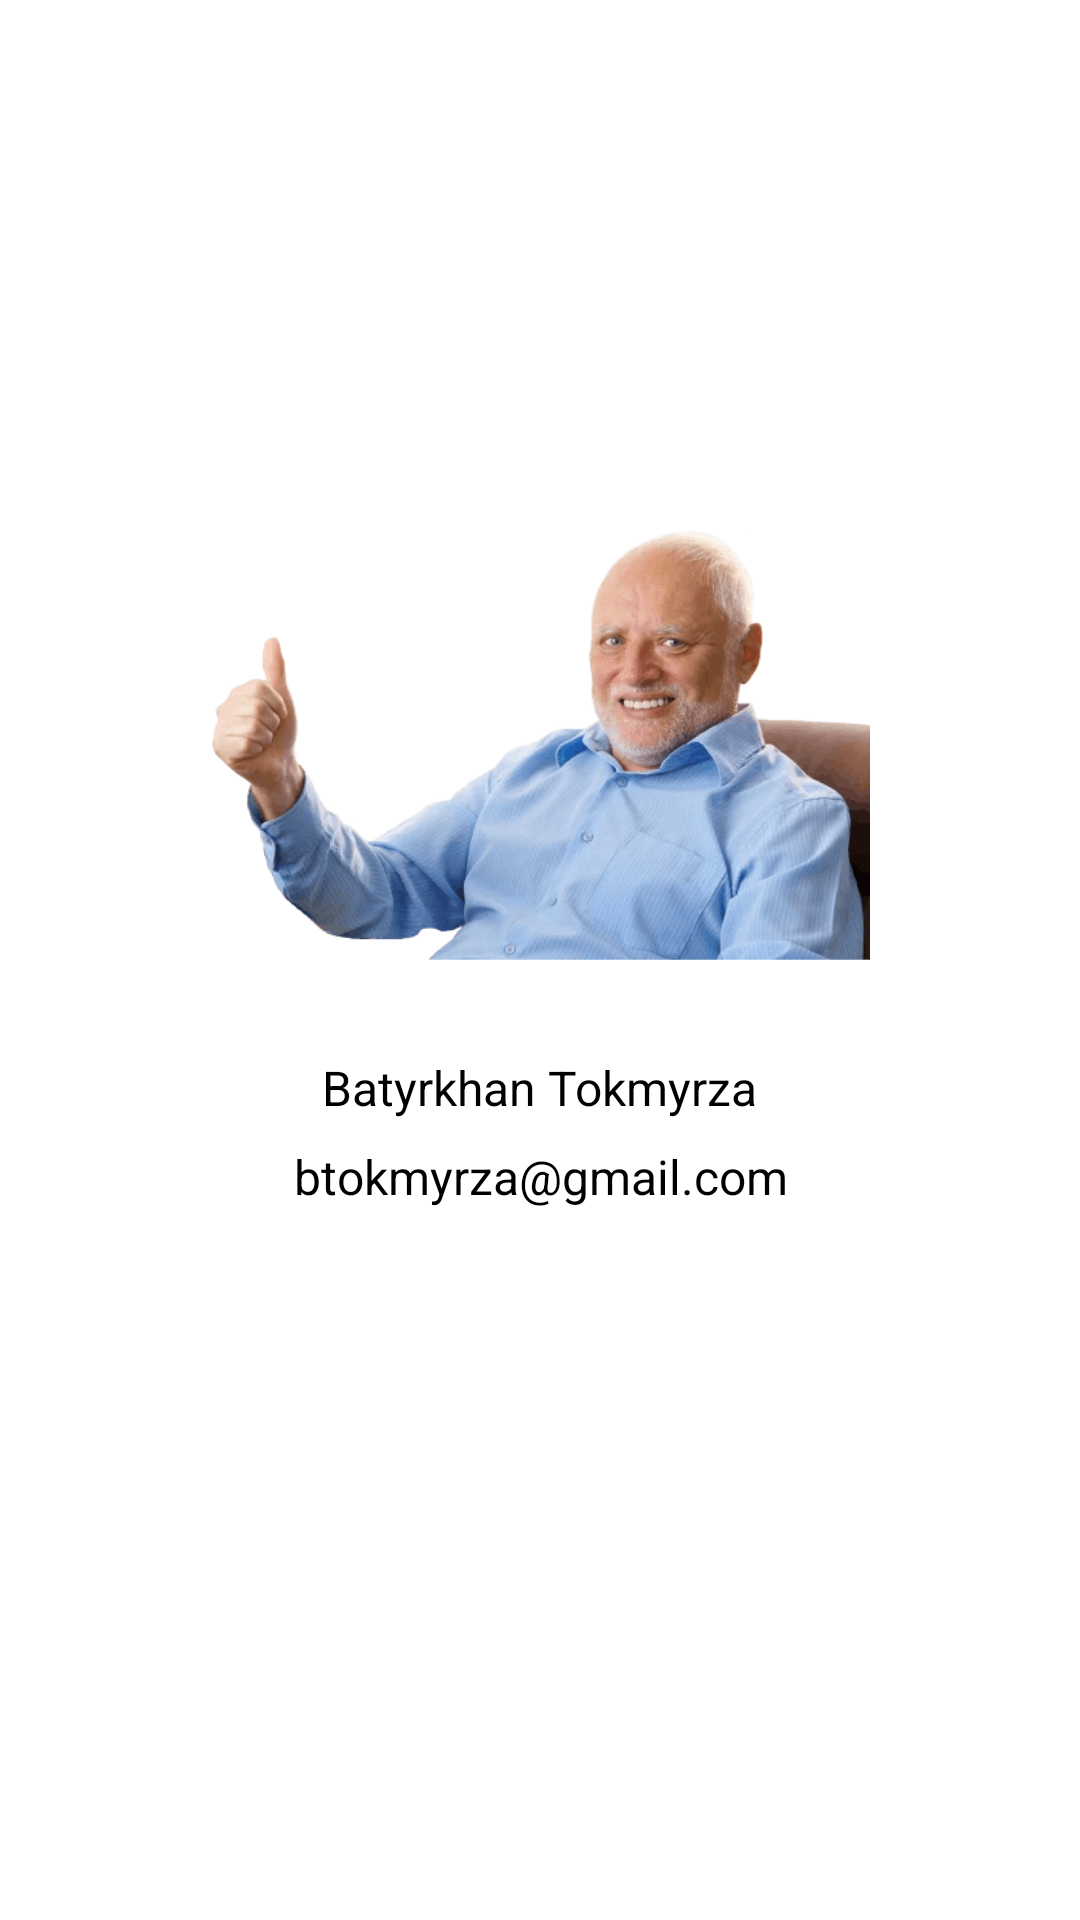

Layout XML and referenced resources for this Android screen:
<!-- AndroidManifest.xml: application theme Theme.CurrencyConverterV2 -->
<!-- res/layout/fragment_personal_page.xml -->
<?xml version="1.0" encoding="utf-8"?>
<LinearLayout xmlns:android="http://schemas.android.com/apk/res/android"
    xmlns:tools="http://schemas.android.com/tools"
    android:layout_width="match_parent"
    android:layout_height="match_parent"
    xmlns:app="http://schemas.android.com/apk/res-auto"
    android:orientation="vertical"
    android:gravity="center"
    tools:context=".presentation.fragments.personal_page.PersonalPageFragment">

    <ImageView
        android:id="@+id/image_avatar"
        android:layout_width="220dp"
        android:layout_height="175dp"
        android:src="@drawable/harold_cropped"
        android:contentDescription="@string/image_avatar_content_description" />

    <TextView
        android:id="@+id/text_fullName"
        android:layout_width="wrap_content"
        android:layout_height="wrap_content"
        android:layout_marginTop="16dp"
        android:text="@string/full_name"
        android:textAlignment="center"
        style="@style/personal_page_text" />

    <TextView
        android:id="@+id/text_email"
        android:layout_width="wrap_content"
        android:layout_height="wrap_content"
        android:layout_marginTop="8dp"
        android:layout_marginBottom="16dp"
        android:text="@string/email"
        android:textAlignment="center"
        style="@style/personal_page_text" />

    <com.google.android.material.tabs.TabLayout
        android:id="@+id/viewPagerTabLayout"
        style="@style/TabTextStyle"
        android:layout_width="match_parent"
        android:layout_height="wrap_content"
        app:tabMode="scrollable"
        app:tabGravity="center"
        app:tabMinWidth="175dp" />

    <androidx.viewpager2.widget.ViewPager2
        android:id="@+id/viewPager"
        android:layout_width="match_parent"
        android:layout_height="wrap_content"
        android:layout_marginTop="12dp" />

</LinearLayout>
<!-- resources referenced by this layout -->
<resources>
  <!-- drawable harold_cropped: png bitmap (drawable, 132498 bytes) -->
  <string name="email">btokmyrza@gmail.com</string>
  <string name="full_name">Batyrkhan Tokmyrza</string>
  <string name="image_avatar_content_description">Personal Avatar</string>
  <style name="TabTextStyle">
          <item name="tabTextAppearance">@style/TabTextAppearance</item>
          <item name="tabTextColor">#000000</item>
          <item name="tabSelectedTextColor">#000000</item>
          <item name="fontFamily">Montserrat</item>
          <item name="fontWeight">500</item>
          <item name="lineHeight">36dp</item>
      </style>
  <style name="personal_page_text">
          <item name="android:textSize">16sp</item>
          <item name="android:textColor">@color/personal_page_text</item>
          <item name="fontFamily">Montserrat</item>
          <item name="lineHeight">36sp</item>
      </style>
  <style name="Theme.CurrencyConverterV2" parent="Theme.MaterialComponents.DayNight.NoActionBar">
          
          <item name="colorPrimary">@color/bottom_navigation_menu_icon</item>
          <item name="colorPrimaryVariant">@color/purple_700</item>
          <item name="colorOnPrimary">@color/white</item>
          
          <item name="colorSecondary">@color/teal_200</item>
          <item name="colorSecondaryVariant">@color/teal_700</item>
          <item name="colorOnSecondary">@color/black</item>
          
          <item name="android:statusBarColor" tools:targetApi="l">?attr/colorPrimaryVariant</item>
          
      </style>
  <style name="TabTextAppearance">
          <item name="android:textAllCaps">false</item>
          <item name="android:textSize">16sp</item>
          <item name="android:textAlignment">center</item>
      </style>
  <color name="personal_page_text">#000000</color>
  <color name="bottom_navigation_menu_icon">#1789DB</color>
  <color name="purple_700">#FF3700B3</color>
  <color name="white">#FFFFFFFF</color>
  <color name="teal_200">#FF03DAC5</color>
  <color name="teal_700">#FF018786</color>
  <color name="black">#FF000000</color>
</resources>
